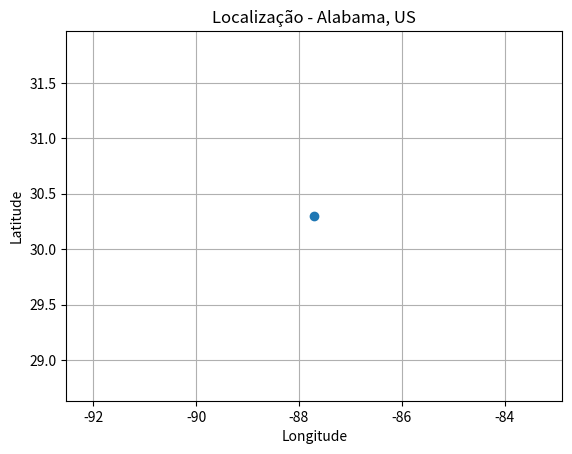

Write Python code to recreate this figure.
import matplotlib.pyplot as plt

# Coordenadas
latitude = 30.3
longitude = -87.7

# Criando o gráfico
plt.figure()
plt.scatter(longitude, latitude)

# Ajustes do gráfico
plt.xlabel("Longitude")
plt.ylabel("Latitude")
plt.title("Localização - Alabama, US")
plt.grid(True)

plt.show()
